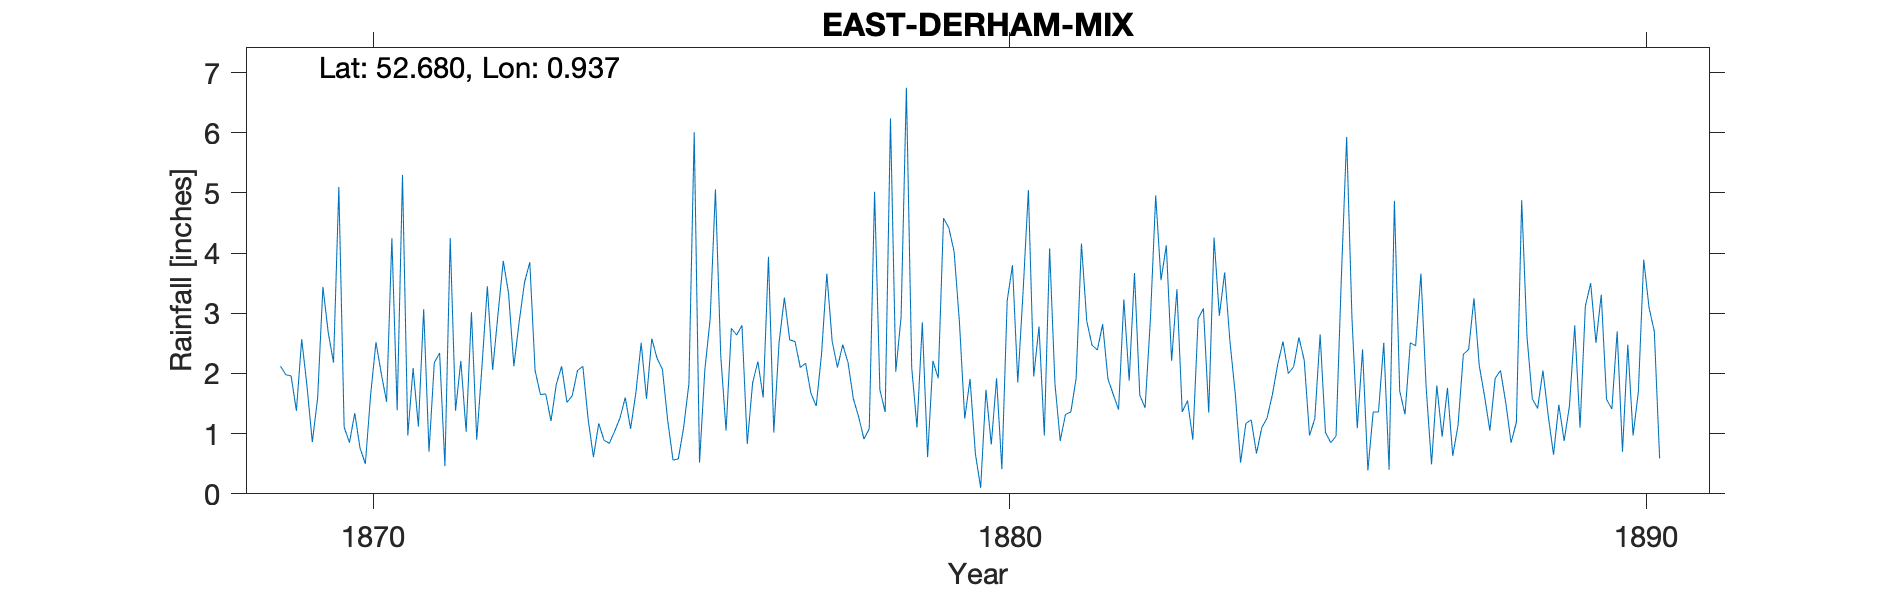

The table this chart was drawn from, first rows:
EAST-DERHAM-MIX Vicarage, , , , , , , , , , , , , , , , , , , , , , , 
Grid ref, TF986131, Long, 0.9372, Lat, 52.68, Elevation, 160, ft, , , , , , , , , , , , , , , 
Station no, RR1721, , , , , , , , , , , , , , , , , , , , , , 
, 1860, 1861, 1862, 1863, 1864, 1865, 1866, 1867, 1868, 1869, 1870, 1871, 1872, 1873, 1874, 1875, 1876, 1877, 1878, 1879, 1880, 1881, 1882
January, , , , , , , , , , 2.12, 1.11, 0.97, 3.02, 2.05, 1.17, 2.07, 1.05, 2.56, 1.58, 1.1, 0.1, 0.97, 1.91
February, , , , , , , , , , 1.98, 0.85, 2.09, 0.9, 1.65, 0.89, 1.22, 2.75, 2.53, 1.28, 2.85, 1.73, 4.08, 1.65
March, , , , , , , , , , 1.96, 1.34, 1.12, 2.14, 1.66, 0.84, 0.56, 2.64, 2.1, 0.91, 0.61, 0.82, 1.84, 1.4
April, , , , , , , , , , 1.38, 0.76, 3.07, 3.45, 1.21, 1.04, 0.58, 2.8, 2.17, 1.08, 2.21, 1.92, 0.88, 3.23
May, , , , , , , , , , 2.57, 0.5, 0.7, 2.06, 1.82, 1.26, 1.1, 0.83, 1.67, 5.02, 1.92, 0.41, 1.32, 1.88
June, , , , , , , , , , 1.79, 1.65, 2.18, 2.98, 2.12, 1.6, 1.83, 1.84, 1.46, 1.73, 4.58, 3.21, 1.36, 3.67
July, , , , , , , , , , 0.86, 2.52, 2.34, 3.87, 1.52, 1.08, 6.01, 2.2, 2.32, 1.36, 4.42, 3.8, 1.92, 1.64
August, , , , , , , , , , 1.59, 2, 0.46, 3.33, 1.63, 1.68, 0.52, 1.6, 3.66, 6.24, 4.02, 1.85, 4.16, 1.43
September, , , , , , , , , , 3.44, 1.53, 4.25, 2.12, 2.05, 2.51, 2.06, 3.94, 2.54, 2.03, 2.85, 3.36, 2.87, 2.9
October, , , , , , , , , , 2.68, 4.25, 1.38, 2.86, 2.12, 1.58, 2.9, 1.02, 2.1, 2.94, 1.25, 5.05, 2.47, 4.96
November, , , , , , , , , , 2.18, 1.39, 2.21, 3.51, 1.24, 2.58, 5.06, 2.52, 2.48, 6.75, 1.91, 1.95, 2.39, 3.55
December, , , , , , , , , , 5.1, 5.3, 1.03, 3.85, 0.61, 2.25, 2.3, 3.26, 2.18, 2.1, 0.67, 2.78, 2.82, 4.13
Total, , , , , , , , , , 27.65, 23.2, 21.8, 34.09, 19.68, 18.48, 26.21, 26.45, 27.77, 33.02, 28.39, 26.98, 27.08, 32.35
Note states 1880 accuracy doubtful, , , , , , , , , , , , , , , , , , , , , , , 
There are a six of duplicate values whic…, , , , , , , , , , , , , , , , , , , , , , , 
